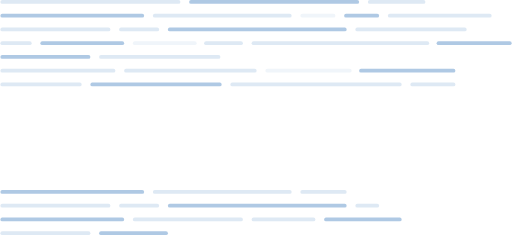
t = 0.00 s
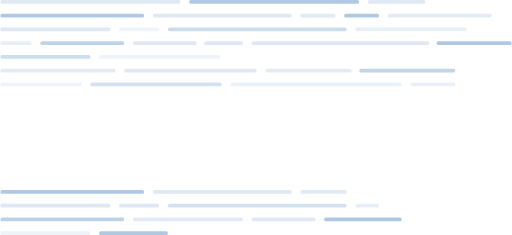
t = 1.31 s
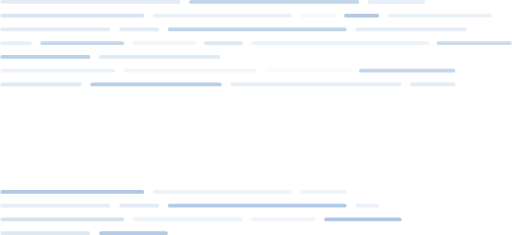
t = 2.43 s
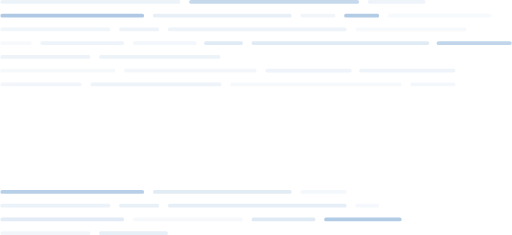
t = 3.69 s
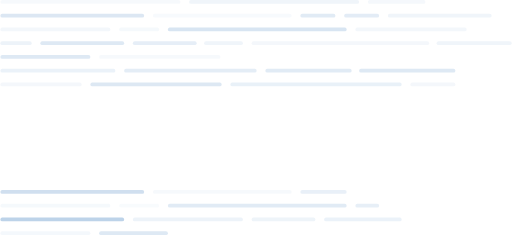
t = 4.87 s
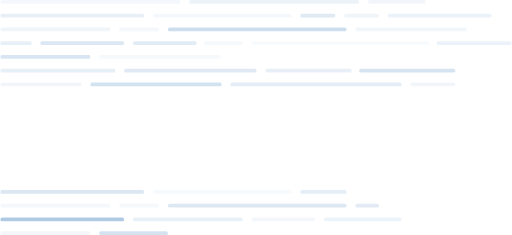
t = 5.17 s

The animated SVG that drew these frames (rendered in a browser with its animation timeline set to each time). Animation: 41 SMIL elements (animate=41); one cycle of 7.32 s, repeats indefinitely.

<svg width="409" height="188" viewBox="0 0 409 188" fill="none" xmlns="http://www.w3.org/2000/svg">
<g opacity="1">
  <rect x="212" y="55" width="69" height="3" rx="1.5" fill="#1562AF" fill-opacity="0.14"/>
  <animate attributeName="opacity" values="0.45;1;0.18;0.45" keyTimes="0;0.30;0.68;1" dur="3.60s" begin="0.00s" repeatCount="indefinite"/>
</g>
<g opacity="1">
  <rect x="99" y="55" width="106" height="3" rx="1.5" fill="#1562AF" fill-opacity="0.14"/>
  <animate attributeName="opacity" values="0.45;1;0.18;0.45" keyTimes="0;0.30;0.68;1" dur="3.90s" begin="0.18s" repeatCount="indefinite"/>
</g>
<g opacity="1">
  <rect y="55" width="92" height="3" rx="1.5" fill="#1562AF" fill-opacity="0.14"/>
  <animate attributeName="opacity" values="0.45;1;0.18;0.45" keyTimes="0;0.30;0.68;1" dur="4.20s" begin="0.36s" repeatCount="indefinite"/>
</g>
<g opacity="1">
  <rect x="287" y="55" width="77" height="3" rx="1.5" fill="#1562AF" fill-opacity="0.34"/>
  <animate attributeName="opacity" values="0.45;1;0.18;0.45" keyTimes="0;0.30;0.68;1" dur="4.50s" begin="0.54s" repeatCount="indefinite"/>
</g>
<g opacity="1">
  <rect x="328" y="66" width="36" height="3" rx="1.5" fill="#1562AF" fill-opacity="0.14"/>
  <animate attributeName="opacity" values="0.45;1;0.18;0.45" keyTimes="0;0.30;0.68;1" dur="4.80s" begin="0.72s" repeatCount="indefinite"/>
</g>
<g opacity="1">
  <rect x="184" y="66" width="137" height="3" rx="1.5" fill="#1562AF" fill-opacity="0.14"/>
  <animate attributeName="opacity" values="0.45;1;0.18;0.45" keyTimes="0;0.30;0.68;1" dur="3.60s" begin="0.90s" repeatCount="indefinite"/>
</g>
<g opacity="1">
  <rect x="72" y="66" width="105" height="3" rx="1.5" fill="#1562AF" fill-opacity="0.34"/>
  <animate attributeName="opacity" values="0.45;1;0.18;0.45" keyTimes="0;0.30;0.68;1" dur="3.90s" begin="1.08s" repeatCount="indefinite"/>
</g>
<g opacity="1">
  <rect y="66" width="65" height="3" rx="1.5" fill="#1562AF" fill-opacity="0.14"/>
  <animate attributeName="opacity" values="0.45;1;0.18;0.45" keyTimes="0;0.30;0.68;1" dur="4.20s" begin="1.26s" repeatCount="indefinite"/>
</g>
<g opacity="1">
  <rect width="144" height="3" rx="1.5" fill="#1562AF" fill-opacity="0.14"/>
  <animate attributeName="opacity" values="0.45;1;0.18;0.45" keyTimes="0;0.30;0.68;1" dur="4.50s" begin="1.44s" repeatCount="indefinite"/>
</g>
<g opacity="1">
  <rect x="151" width="136" height="3" rx="1.5" fill="#1562AF" fill-opacity="0.34"/>
  <animate attributeName="opacity" values="0.45;1;0.18;0.45" keyTimes="0;0.30;0.68;1" dur="4.80s" begin="1.62s" repeatCount="indefinite"/>
</g>
<g opacity="1">
  <rect width="46" height="3" rx="1.5" transform="matrix(-1 0 0 1 340 0)" fill="#1562AF" fill-opacity="0.14"/>
  <animate attributeName="opacity" values="0.45;1;0.18;0.45" keyTimes="0;0.30;0.68;1" dur="3.60s" begin="1.80s" repeatCount="indefinite"/>
</g>
<g opacity="1">
  <rect x="122" y="11" width="111" height="3" rx="1.5" fill="#1562AF" fill-opacity="0.14"/>
  <animate attributeName="opacity" values="0.45;1;0.18;0.45" keyTimes="0;0.30;0.68;1" dur="3.90s" begin="1.98s" repeatCount="indefinite"/>
</g>
<g opacity="1">
  <rect x="122" y="152" width="111" height="3" rx="1.5" fill="#1562AF" fill-opacity="0.14"/>
  <animate attributeName="opacity" values="0.45;1;0.18;0.45" keyTimes="0;0.30;0.68;1" dur="4.20s" begin="2.16s" repeatCount="indefinite"/>
</g>
<g opacity="1">
  <rect y="11" width="115" height="3" rx="1.5" fill="#1562AF" fill-opacity="0.34"/>
  <animate attributeName="opacity" values="0.45;1;0.18;0.45" keyTimes="0;0.30;0.68;1" dur="4.50s" begin="2.34s" repeatCount="indefinite"/>
</g>
<g opacity="1">
  <rect y="152" width="115" height="3" rx="1.5" fill="#1562AF" fill-opacity="0.34"/>
  <animate attributeName="opacity" values="0.45;1;0.18;0.45" keyTimes="0;0.30;0.68;1" dur="4.80s" begin="2.52s" repeatCount="indefinite"/>
</g>
<g opacity="1">
  <rect x="275" y="11" width="28" height="3" rx="1.5" fill="#1562AF" fill-opacity="0.34"/>
  <animate attributeName="opacity" values="0.45;1;0.18;0.45" keyTimes="0;0.30;0.68;1" dur="3.60s" begin="2.70s" repeatCount="indefinite"/>
</g>
<g opacity="1">
  <rect x="240" y="11" width="28" height="3" rx="1.5" fill="#1562AF" fill-opacity="0.14"/>
  <animate attributeName="opacity" values="0.45;1;0.18;0.45" keyTimes="0;0.30;0.68;1" dur="3.90s" begin="0.00s" repeatCount="indefinite"/>
</g>
<g opacity="1">
  <rect x="240" y="152" width="37" height="3" rx="1.5" fill="#1562AF" fill-opacity="0.14"/>
  <animate attributeName="opacity" values="0.45;1;0.18;0.45" keyTimes="0;0.30;0.68;1" dur="4.20s" begin="0.18s" repeatCount="indefinite"/>
</g>
<g opacity="1">
  <rect x="310" y="11" width="83" height="3" rx="1.5" fill="#1562AF" fill-opacity="0.14"/>
  <animate attributeName="opacity" values="0.45;1;0.18;0.45" keyTimes="0;0.30;0.68;1" dur="4.50s" begin="0.36s" repeatCount="indefinite"/>
</g>
<g opacity="1">
  <rect x="284" y="22" width="89" height="3" rx="1.5" fill="#1562AF" fill-opacity="0.14"/>
  <animate attributeName="opacity" values="0.45;1;0.18;0.45" keyTimes="0;0.30;0.68;1" dur="4.80s" begin="0.54s" repeatCount="indefinite"/>
</g>
<g opacity="1">
  <rect x="284" y="163" width="19" height="3" rx="1.5" fill="#1562AF" fill-opacity="0.14"/>
  <animate attributeName="opacity" values="0.45;1;0.18;0.45" keyTimes="0;0.30;0.68;1" dur="3.60s" begin="0.72s" repeatCount="indefinite"/>
</g>
<g opacity="1">
  <rect x="134" y="22" width="143" height="3" rx="1.5" fill="#1562AF" fill-opacity="0.34"/>
  <animate attributeName="opacity" values="0.45;1;0.18;0.45" keyTimes="0;0.30;0.68;1" dur="3.90s" begin="0.90s" repeatCount="indefinite"/>
</g>
<g opacity="1">
  <rect x="134" y="163" width="143" height="3" rx="1.5" fill="#1562AF" fill-opacity="0.34"/>
  <animate attributeName="opacity" values="0.45;1;0.18;0.45" keyTimes="0;0.30;0.68;1" dur="4.20s" begin="1.08s" repeatCount="indefinite"/>
</g>
<g opacity="1">
  <rect x="95" y="22" width="32" height="3" rx="1.5" fill="#1562AF" fill-opacity="0.14"/>
  <animate attributeName="opacity" values="0.45;1;0.18;0.45" keyTimes="0;0.30;0.68;1" dur="4.50s" begin="1.26s" repeatCount="indefinite"/>
</g>
<g opacity="1">
  <rect x="95" y="163" width="32" height="3" rx="1.5" fill="#1562AF" fill-opacity="0.14"/>
  <animate attributeName="opacity" values="0.45;1;0.18;0.45" keyTimes="0;0.30;0.68;1" dur="4.80s" begin="1.44s" repeatCount="indefinite"/>
</g>
<g opacity="1">
  <rect y="22" width="88" height="3" rx="1.5" fill="#1562AF" fill-opacity="0.14"/>
  <animate attributeName="opacity" values="0.45;1;0.18;0.45" keyTimes="0;0.30;0.68;1" dur="3.60s" begin="1.62s" repeatCount="indefinite"/>
</g>
<g opacity="1">
  <rect y="163" width="88" height="3" rx="1.5" fill="#1562AF" fill-opacity="0.14"/>
  <animate attributeName="opacity" values="0.45;1;0.18;0.45" keyTimes="0;0.30;0.68;1" dur="3.90s" begin="1.80s" repeatCount="indefinite"/>
</g>
<g opacity="1">
  <rect x="349" y="33" width="60" height="3" rx="1.5" fill="#1562AF" fill-opacity="0.34"/>
  <animate attributeName="opacity" values="0.45;1;0.18;0.45" keyTimes="0;0.30;0.68;1" dur="4.20s" begin="1.98s" repeatCount="indefinite"/>
</g>
<g opacity="1">
  <rect x="201" y="33" width="142" height="3" rx="1.5" fill="#1562AF" fill-opacity="0.14"/>
  <animate attributeName="opacity" values="0.45;1;0.18;0.45" keyTimes="0;0.30;0.68;1" dur="4.50s" begin="2.16s" repeatCount="indefinite"/>
</g>
<g opacity="1">
  <rect x="201" y="174" width="51" height="3" rx="1.5" fill="#1562AF" fill-opacity="0.14"/>
  <animate attributeName="opacity" values="0.45;1;0.18;0.45" keyTimes="0;0.30;0.68;1" dur="4.80s" begin="2.34s" repeatCount="indefinite"/>
</g>
<g opacity="1">
  <rect x="259" y="174" width="62" height="3" rx="1.5" fill="#1562AF" fill-opacity="0.34"/>
  <animate attributeName="opacity" values="0.45;1;0.18;0.45" keyTimes="0;0.30;0.68;1" dur="3.60s" begin="2.52s" repeatCount="indefinite"/>
</g>
<g opacity="1">
  <rect x="163" y="33" width="31" height="3" rx="1.5" fill="#1562AF" fill-opacity="0.14"/>
  <animate attributeName="opacity" values="0.45;1;0.18;0.45" keyTimes="0;0.30;0.68;1" dur="3.90s" begin="2.70s" repeatCount="indefinite"/>
</g>
<g opacity="1">
  <rect x="106" y="33" width="51" height="3" rx="1.5" fill="#1562AF" fill-opacity="0.14"/>
  <animate attributeName="opacity" values="0.45;1;0.18;0.45" keyTimes="0;0.30;0.68;1" dur="4.20s" begin="0.00s" repeatCount="indefinite"/>
</g>
<g opacity="1">
  <rect x="106" y="174" width="88" height="3" rx="1.5" fill="#1562AF" fill-opacity="0.14"/>
  <animate attributeName="opacity" values="0.45;1;0.18;0.45" keyTimes="0;0.30;0.68;1" dur="4.50s" begin="0.18s" repeatCount="indefinite"/>
</g>
<g opacity="1">
  <rect x="32" y="33" width="67" height="3" rx="1.5" fill="#1562AF" fill-opacity="0.34"/>
  <animate attributeName="opacity" values="0.45;1;0.18;0.45" keyTimes="0;0.30;0.68;1" dur="4.80s" begin="0.36s" repeatCount="indefinite"/>
</g>
<g opacity="1">
  <rect y="174" width="99" height="3" rx="1.5" fill="#1562AF" fill-opacity="0.34"/>
  <animate attributeName="opacity" values="0.45;1;0.18;0.45" keyTimes="0;0.30;0.68;1" dur="3.60s" begin="0.54s" repeatCount="indefinite"/>
</g>
<g opacity="1">
  <rect y="33" width="25" height="3" rx="1.5" fill="#1562AF" fill-opacity="0.14"/>
  <animate attributeName="opacity" values="0.45;1;0.18;0.45" keyTimes="0;0.30;0.68;1" dur="3.90s" begin="0.72s" repeatCount="indefinite"/>
</g>
<g opacity="1">
  <rect y="44" width="72" height="3" rx="1.5" fill="#1562AF" fill-opacity="0.34"/>
  <animate attributeName="opacity" values="0.45;1;0.18;0.45" keyTimes="0;0.30;0.68;1" dur="4.20s" begin="0.90s" repeatCount="indefinite"/>
</g>
<g opacity="1">
  <rect y="185" width="72" height="3" rx="1.5" fill="#1562AF" fill-opacity="0.14"/>
  <animate attributeName="opacity" values="0.45;1;0.18;0.45" keyTimes="0;0.30;0.68;1" dur="4.50s" begin="1.08s" repeatCount="indefinite"/>
</g>
<g opacity="1">
  <rect x="79" y="44" width="97" height="3" rx="1.5" fill="#1562AF" fill-opacity="0.14"/>
  <animate attributeName="opacity" values="0.45;1;0.18;0.45" keyTimes="0;0.30;0.68;1" dur="4.80s" begin="1.26s" repeatCount="indefinite"/>
</g>
<g opacity="1">
  <rect x="79" y="185" width="55" height="3" rx="1.5" fill="#1562AF" fill-opacity="0.34"/>
  <animate attributeName="opacity" values="0.45;1;0.18;0.45" keyTimes="0;0.30;0.68;1" dur="3.60s" begin="1.44s" repeatCount="indefinite"/>
</g>
</svg>
